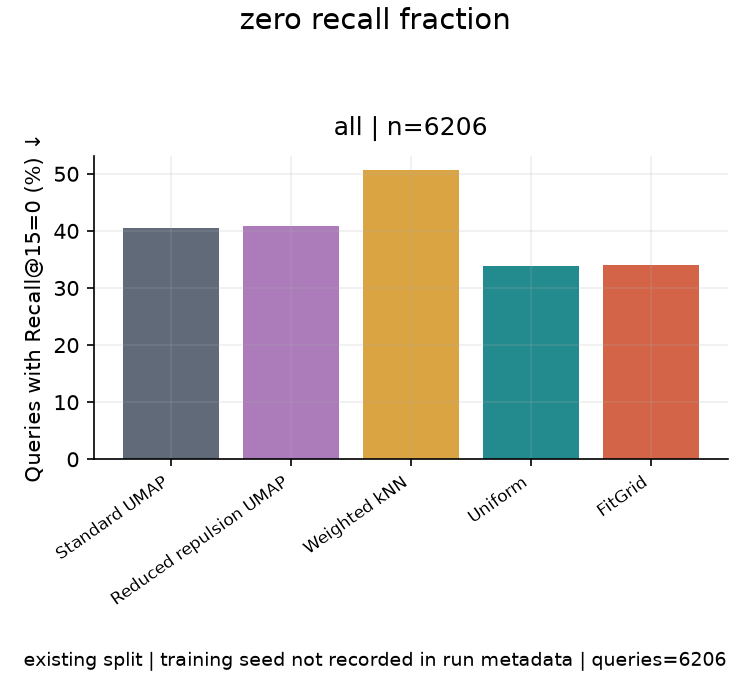

Source data for this figure (header and first rows):
method, group, n_queries, zero_count, zero_fraction, split, training_seed
standard_umap, all, 6206, 2516, 0.4054, existing split, not recorded in run metadata
reduced_repulsion_umap, all, 6206, 2532, 0.408, existing split, not recorded in run metadata
weighted_knn, all, 6206, 3141, 0.5061, existing split, not recorded in run metadata
uniform_mc, all, 6206, 2106, 0.3393, existing split, not recorded in run metadata
fit_grid, all, 6206, 2115, 0.3408, existing split, not recorded in run metadata
